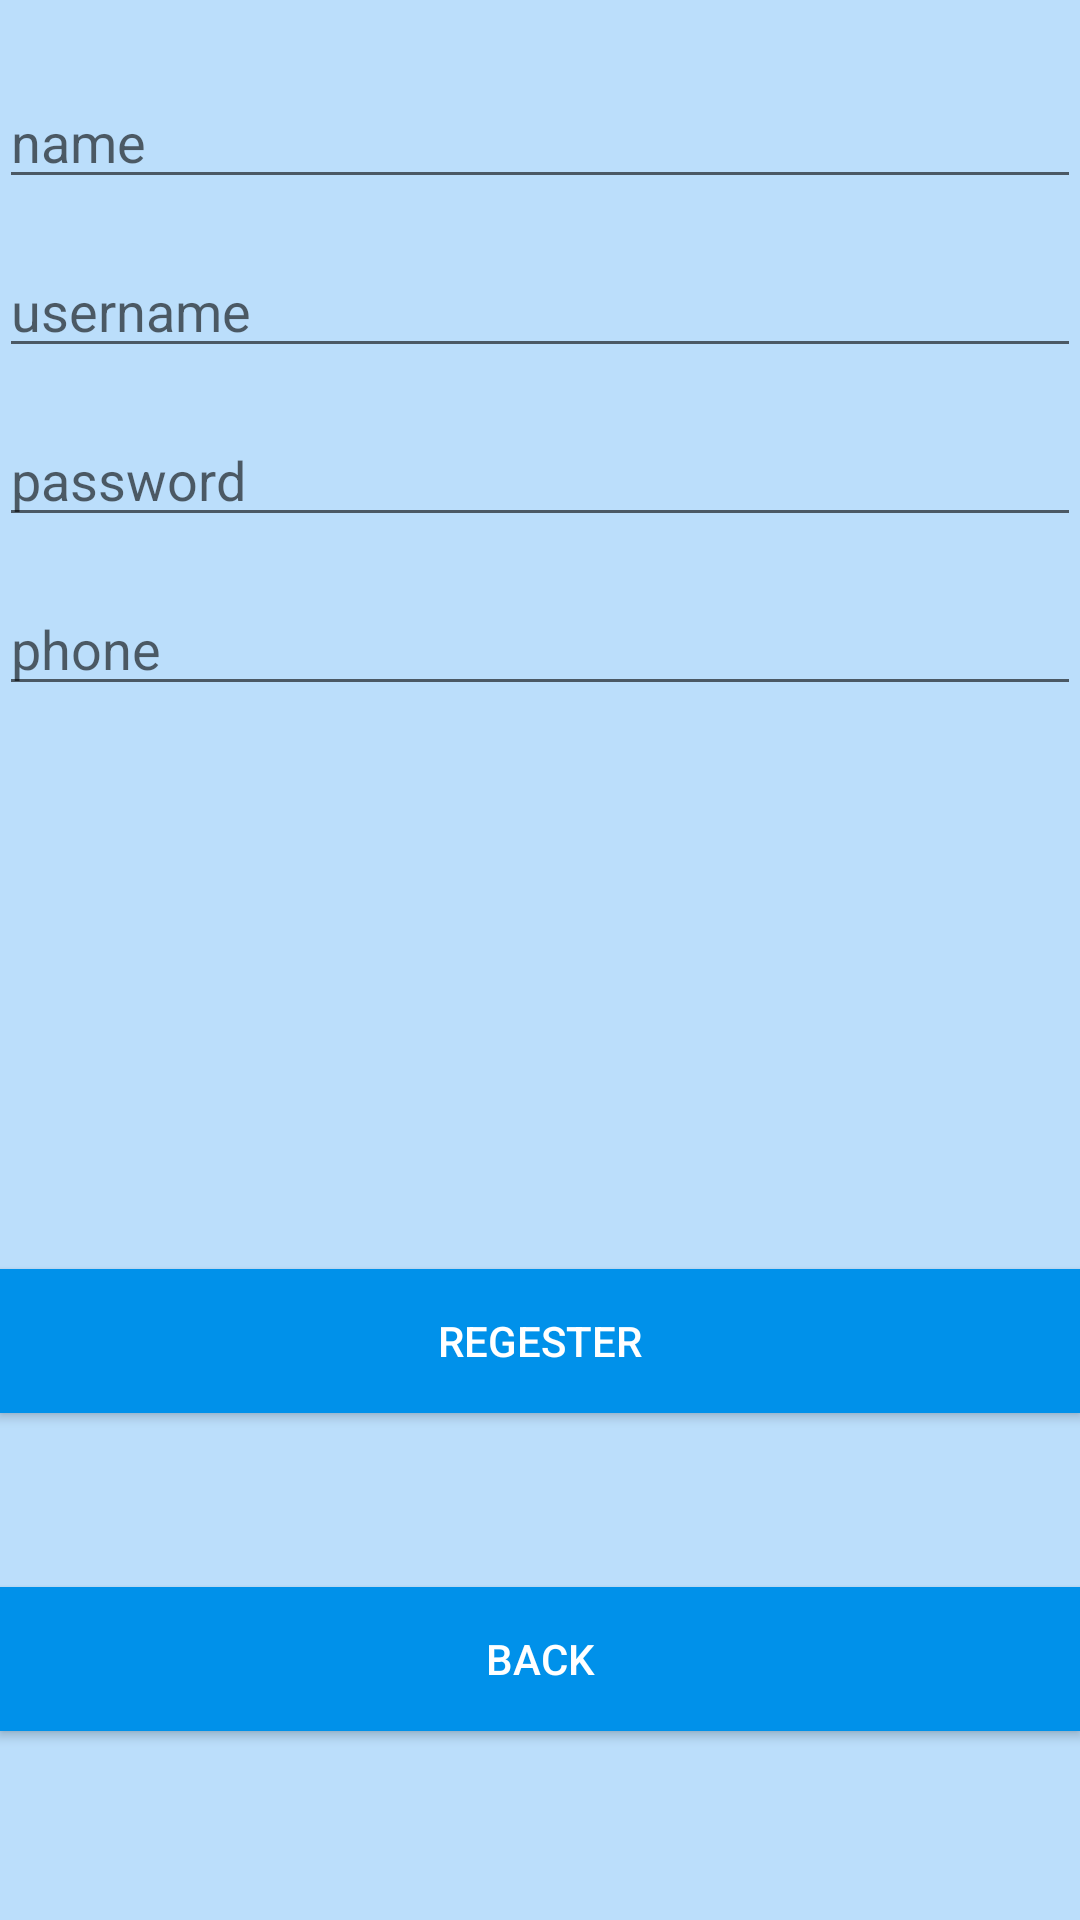

The Android layout XML behind this screen, and the referenced resources:
<!-- AndroidManifest.xml: application theme AppTheme -->
<!-- res/layout/activity_register.xml -->
<?xml version="1.0" encoding="utf-8"?>
<RelativeLayout xmlns:android="http://schemas.android.com/apk/res/android"
    xmlns:tools="http://schemas.android.com/tools"
    android:layout_width="match_parent"
    android:layout_height="match_parent"
    android:paddingBottom="@dimen/activity_vertical_margin"
    android:paddingLeft="@dimen/activity_horizontal_margin"
    android:paddingRight="@dimen/activity_horizontal_margin"
    android:paddingTop="@dimen/activity_vertical_margin"
    android:background="@color/blue1"
    tools:context=".ui.RegisterActivity">

    <EditText
        android:layout_width="match_parent"
        android:layout_height="wrap_content"
        android:inputType="textPersonName"
        android:layout_marginTop="25dp"
        android:hint="name"
        android:ems="10"
        android:id="@+id/etRegName" />

    <EditText
        android:layout_width="match_parent"
        android:layout_height="wrap_content"
        android:inputType="textPersonName"
        android:hint="username"
        android:ems="10"
        android:id="@+id/etRegUserName"
        android:layout_below="@+id/etRegName"
        android:layout_marginTop="15dp" />

    <EditText
        android:layout_width="match_parent"
        android:layout_height="wrap_content"
        android:inputType="textPassword"
        android:ems="10"
        android:id="@+id/etRegPassword"
        android:hint="password"
        android:layout_below="@+id/etRegUserName"
        android:layout_marginTop="15dp" />

    <EditText
        android:layout_width="match_parent"
        android:layout_height="wrap_content"
        android:inputType="phone"
        android:ems="10"
        android:hint="phone"
        android:id="@+id/etRegPhone"
        android:layout_below="@+id/etRegPassword"
        android:layout_marginTop="15dp" />

    <Button
        android:layout_width="match_parent"
        android:layout_height="wrap_content"
        android:background="@color/blue4"
        android:text="Regester"
        android:textColor="@color/white"
        android:id="@+id/bRegRegester"
        android:layout_above="@+id/bRegBack"
        android:layout_alignParentStart="true"
        android:layout_marginBottom="58dp" />

    <Button
        android:layout_width="match_parent"
        android:layout_height="wrap_content"
        android:background="@color/blue4"
        android:text="Back"
        android:textColor="@color/white"
        android:id="@+id/bRegBack"
        android:layout_alignParentBottom="true"
        android:layout_alignParentStart="true"
        android:layout_marginBottom="63dp" />


</RelativeLayout>
<!-- resources referenced by this layout -->
<resources>
  <color name="blue1">#BBDEFB</color>
  <color name="blue4">#0091EA</color>
  <color name="white">#FFFFFF</color>
  <style name="AppTheme" parent="Theme.AppCompat.Light.NoActionBar">
  
      </style>
</resources>
